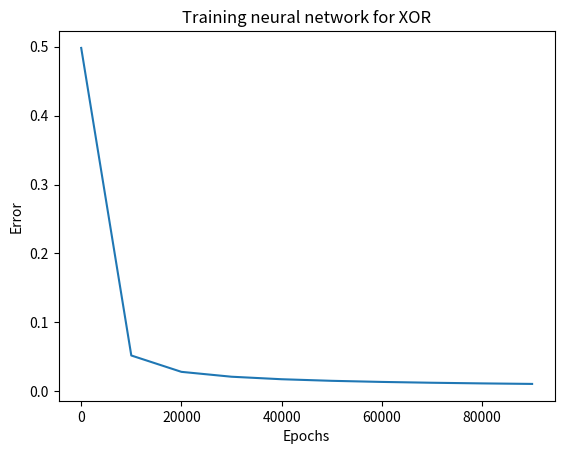

Recreate this plot in Python.

# coding: utf-8

# # Train a neural network classifier for XOR gate
# ### Total 3 layers 
# - Input
# - Hidden (6 nodes) 
# - output (1 node)
# 
# ### Activation function:
# - Sigmoid

# In[156]:


import numpy as np
from matplotlib import pyplot as plt
import random


# In[92]:


#Training data XOR gate
#input
x = np.array([[1,1],[1,0],[0,1],[0,0]],dtype=np.float128)

#output
y = np.array([[0,1,1,0]],dtype=np.float128)
y=y.T


# In[165]:


# input -> hidden layer -> output
# activation sigmoid


# hidden layer with 6 nodes W =6x2 b =1x6
W_1 = np.random.rand(6,2)
b_1 = np.random.rand(1,6)

#output layer W = 1x6 b = 1x6

W_2 = np.random.rand(1,6)
b_2 = np.random.rand(1,1)


W = {0: W_1,1: W_2}
b = {0: b_1, 1: b_2}

def sigmoid(x):
    """ Activation Function.
    
    :param x: input value or vector
    :returns: 1/(1+np.exp(-x))
    """
    
    return 1.0/(1.0 + np.exp(- x))



def sigmoid_prime(x):
    """Derivative of activation function
    
    :param x: input value or vector
    :returns: sigmoid(x)*(1.0- sigmoid(x))
    """
    
    return sigmoid(x)*(1.0- sigmoid(x))



def forward_pass(x,W,b):
    """Runs the inputs through all the layers(forward pass)
    
    :param x: input data(batch data)
    :param W: Weights dictionary for all the layers
    :param b: Bias dictionary for all the layers
    
    :returns Z,H: x.W +b, f(x.W +b) for all the layers
    """
    
    Z ={}
    H ={}
    for i in range(len(W)):
        if i == 0:
            Z[i] = np.dot(x,W[i].T) + b[i]
        else:
            Z[i] = np.dot(H[i-1],W[i].T) + b[i]
        
        #activity
        H[i] = sigmoid(Z[i]) 
    
    return Z,H


def train(x,W,b,y,lr=0.1):
    """Train the classifier
    
    :param x: input data(batch data)
    :param W: Weights dictionary for all the layers
    :param b: Bias dictionary for all the layers
    :param y: true values 
    :param lr: learning rate
    
    :returns W,b: final weights and bises dictionary for al the layers
    """
    
    errortrack =[]
    for i in range(100000):
        Z,H = forward_pass(x,W,b)
        
#         print(H)
        
        #error calculation
        layer2_error = (y - H[1])
        if i%10000 == 0:
            error = np.mean(abs(layer2_error))
            errortrack.append((error,i))
            print("Error:",error)
        
        layer2_delta = layer2_error*sigmoid_prime(Z[1])
        
        layer1_error = np.dot(layer2_delta,W[1])
        layer1_delta = layer1_error*sigmoid_prime(Z[0])
        
        #update the weight and bias
        W[1] += lr*np.dot(layer2_delta.T,H[0])
        b[1] += lr*np.sum(layer2_delta,axis=0, keepdims=True)
        
        
        
        
        W[0] += lr*np.dot(layer1_delta.T,x)
        b[0] += lr*np.sum(layer1_delta, axis=0, keepdims=True)

       
    print(H[1])
    err, epoch = zip(*errortrack)
    plt.plot(epoch,err)
    plt.xlabel("Epochs")
    plt.ylabel("Error")
    plt.title("Training neural network for XOR")
    plt.show()
    return W,b


    
W,b =train(x,W,b,y)



# In[153]:


#Test run
Z,H = forward_pass(np.array([0,0]), W, b)
H[1]
                  

